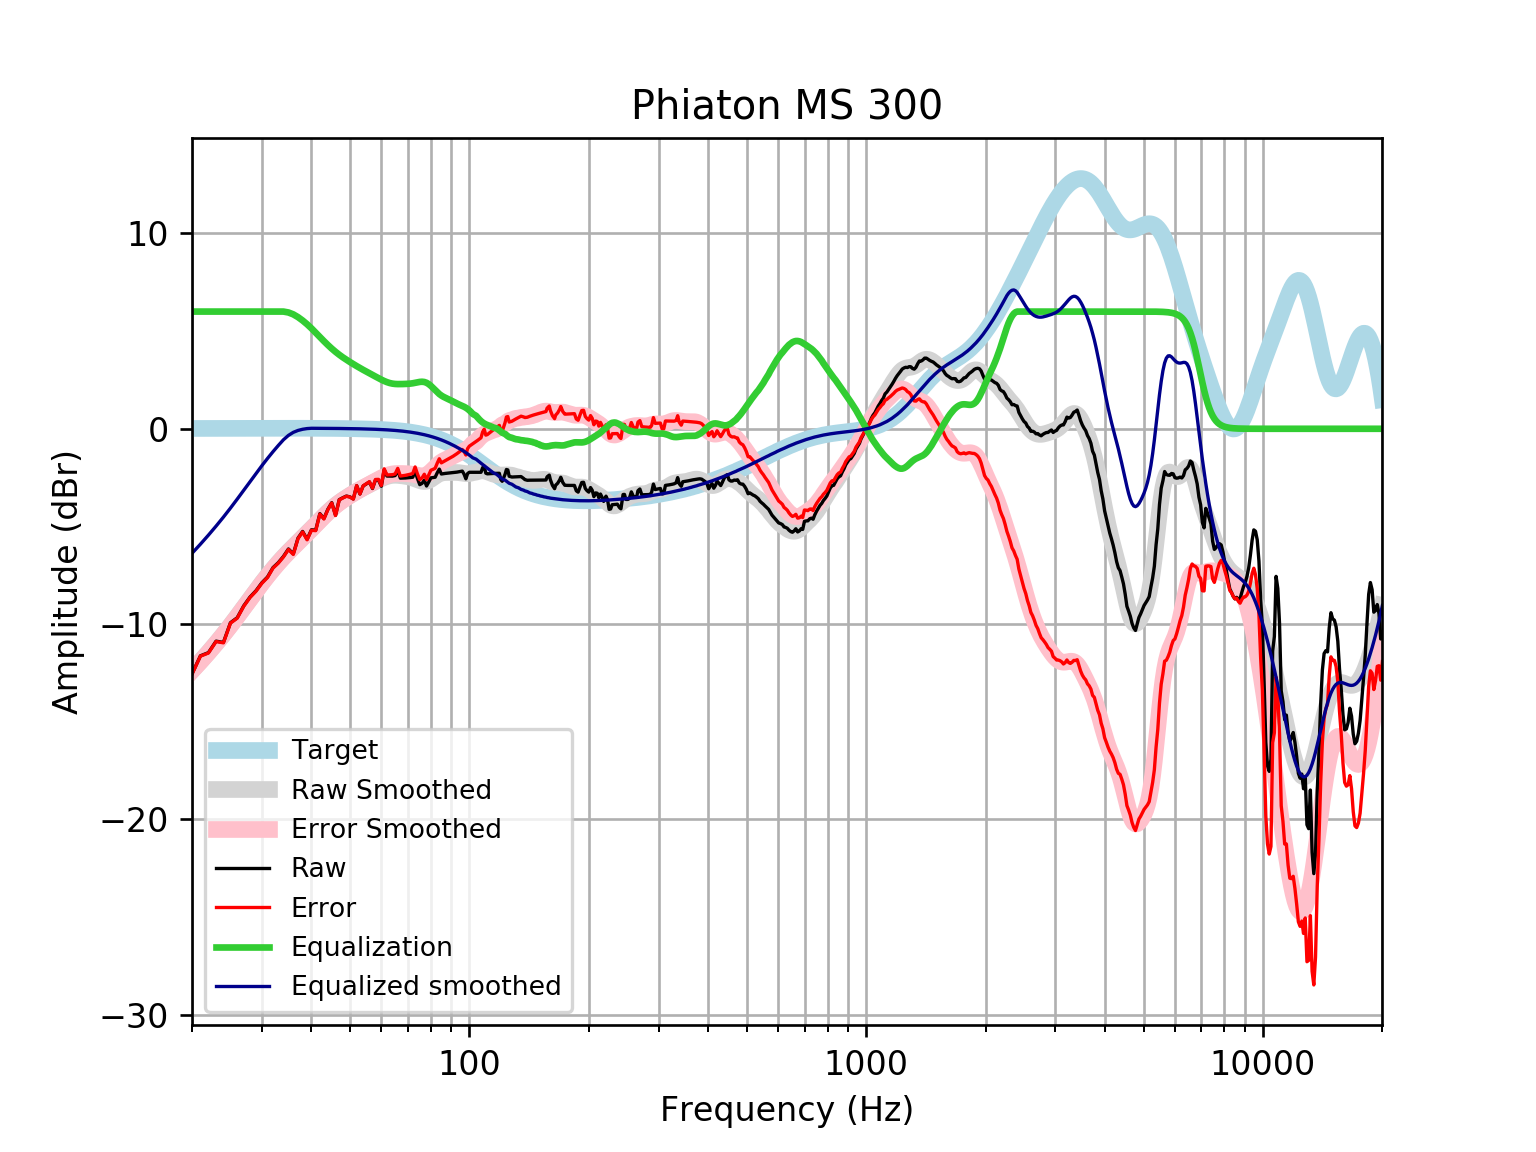

The table this chart was drawn from, first rows:
frequency, raw, error, smoothed, error_smoothed, equalization, equalized_raw, equalized_smoothed, target
20, -12.55, -12.56, -12.37, -12.39, 6, -6.547, -6.375, 0.01648
21, -11.62, -11.64, -11.91, -11.93, 6.0, -5.622, -5.908, 0.01765
22, -11.46, -11.48, -11.44, -11.46, 6, -5.459, -5.443, 0.01876
23, -10.87, -10.89, -10.98, -11, 6.0, -4.871, -4.981, 0.01983
24, -10.94, -10.96, -10.52, -10.54, 6, -4.937, -4.521, 0.02084
25, -9.928, -9.95, -10.06, -10.08, 6, -3.928, -4.059, 0.02179
26, -9.673, -9.695, -9.6, -9.623, 6.0, -3.673, -3.6, 0.02269
27, -9.064, -9.088, -9.149, -9.172, 6, -3.064, -3.149, 0.02353
28, -8.615, -8.639, -8.709, -8.733, 6.0, -2.615, -2.709, 0.02431
29, -8.288, -8.313, -8.288, -8.313, 6, -2.288, -2.288, 0.02502
30, -7.882, -7.908, -7.889, -7.915, 6.0, -1.882, -1.889, 0.02566
31, -7.587, -7.613, -7.517, -7.543, 6, -1.587, -1.517, 0.02622
32, -7.107, -7.133, -7.172, -7.199, 6.0, -1.107, -1.172, 0.02668
33, -6.852, -6.879, -6.855, -6.882, 6.0, -0.8518, -0.8547, 0.02704
34, -6.534, -6.561, -6.562, -6.59, 6, -0.534, -0.5623, 0.02728
35, -6.152, -6.179, -6.292, -6.319, 5.954, -0.1983, -0.3384, 0.0274
36, -6.404, -6.431, -6.039, -6.067, 5.857, -0.5468, -0.1822, 0.02739
37, -5.596, -5.623, -5.799, -5.827, 5.715, 0.1192, -0.08474, 0.02723
38, -5.256, -5.283, -5.568, -5.595, 5.543, 0.2866, -0.02511, 0.02692
39, -5.657, -5.684, -5.34, -5.367, 5.351, -0.3065, 0.01051, 0.02644
40, -5.169, -5.195, -5.115, -5.141, 5.141, -0.02854, 0.02578, 0.02579
41, -5.19, -5.215, -4.892, -4.917, 4.917, -0.2732, 0.02495, 0.02496
42, -4.343, -4.367, -4.674, -4.698, 4.698, 0.3549, 0.02393, 0.02393
43, -4.595, -4.618, -4.464, -4.487, 4.487, -0.1083, 0.02272, 0.02272
44, -4.12, -4.141, -4.267, -4.288, 4.288, 0.1687, 0.0213, 0.0213
45, -3.782, -3.802, -4.086, -4.105, 4.105, 0.3228, 0.01968, 0.01967
46, -4.423, -4.441, -3.922, -3.939, 3.939, -0.4836, 0.01785, 0.01783
47, -3.627, -3.643, -3.775, -3.79, 3.79, 0.1633, 0.01579, 0.01577
48, -3.529, -3.542, -3.643, -3.656, 3.656, 0.1274, 0.0135, 0.01347
49, -3.444, -3.455, -3.522, -3.533, 3.533, 0.08957, 0.01097, 0.01094
50, -3.487, -3.495, -3.411, -3.419, 3.419, -0.06738, 0.008186, 0.008144
51, -3.593, -3.598, -3.306, -3.312, 3.312, -0.2812, 0.005126, 0.00508
52, -2.911, -2.912, -3.207, -3.209, 3.209, 0.2981, 0.001774, 0.001724
53, -3.338, -3.336, -3.113, -3.111, 3.111, -0.2272, -0.001894, -0.001946
54, -2.926, -2.92, -3.023, -3.017, 3.017, 0.09171, -0.005905, -0.005958
55, -2.824, -2.814, -2.938, -2.928, 2.928, 0.1041, -0.01029, -0.01034
56, -2.723, -2.707, -2.857, -2.842, 2.842, 0.1191, -0.01508, -0.01514
57, -3.057, -3.037, -2.778, -2.758, 2.758, -0.3, -0.02033, -0.02038
58, -2.622, -2.596, -2.701, -2.675, 2.675, 0.0529, -0.02607, -0.02611
59, -2.621, -2.589, -2.626, -2.594, 2.594, -0.02778, -0.03234, -0.03238
60, -2.943, -2.903, -2.556, -2.517, 2.517, -0.4262, -0.03921, -0.03925
61, -2.097, -2.051, -2.493, -2.446, 2.446, 0.3492, -0.04672, -0.04675
62, -2.419, -2.364, -2.442, -2.387, 2.387, -0.032, -0.05494, -0.05496
63, -2.421, -2.357, -2.406, -2.342, 2.342, -0.07866, -0.06392, -0.06393
64, -2.423, -2.349, -2.385, -2.311, 2.311, -0.1116, -0.07372, -0.07373
65, -2.395, -2.311, -2.379, -2.294, 2.294, -0.1009, -0.0844, -0.08441
66, -2.123, -2.027, -2.384, -2.288, 2.288, 0.1652, -0.09604, -0.09603
67, -2.529, -2.42, -2.397, -2.288, 2.288, -0.2409, -0.1087, -0.1087
68, -2.526, -2.403, -2.413, -2.291, 2.291, -0.2351, -0.1224, -0.1224
69, -2.519, -2.382, -2.432, -2.295, 2.295, -0.224, -0.1372, -0.1372
70, -2.509, -2.356, -2.455, -2.302, 2.302, -0.207, -0.1533, -0.1533
71, -2.495, -2.325, -2.483, -2.313, 2.313, -0.1827, -0.1706, -0.1706
72, -2.48, -2.291, -2.519, -2.33, 2.33, -0.1504, -0.1892, -0.1892
73, -2.163, -1.954, -2.562, -2.353, 2.353, 0.1898, -0.2092, -0.2092
74, -2.547, -2.316, -2.609, -2.378, 2.378, -0.1686, -0.2306, -0.2305
75, -2.86, -2.606, -2.653, -2.4, 2.4, -0.4599, -0.2535, -0.2534
76, -2.793, -2.516, -2.686, -2.408, 2.408, -0.3852, -0.2778, -0.2778
77, -2.63, -2.326, -2.699, -2.395, 2.395, -0.2347, -0.3037, -0.3037
78, -2.928, -2.597, -2.686, -2.355, 2.355, -0.5732, -0.3312, -0.3312
79, -2.727, -2.366, -2.647, -2.287, 2.287, -0.4397, -0.3604, -0.3603
... 553 more rows
